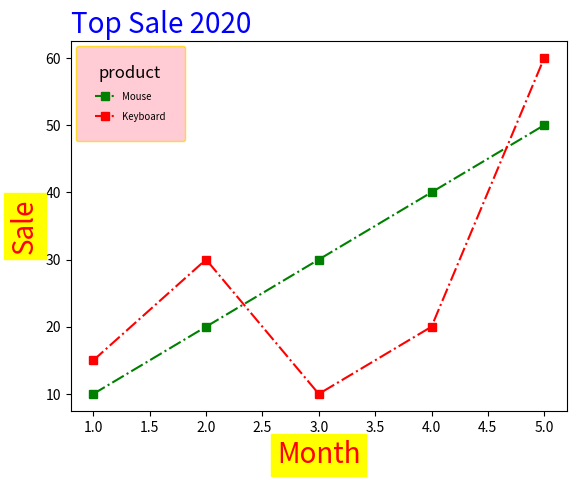

Recreate this plot in Python.
import matplotlib.pyplot as plt
import numpy as np

product1 = [10, 20, 30, 40, 50]
product2 = [15, 30, 10, 20, 60]
month = [1, 2, 3, 4, 5]

plt.plot(month, product1, "gs-.")
plt.plot(month, product2, "rs-.")

data = {"size": 20, "color": "red", "backgroundcolor": "yellow"}
plt.xlabel("Month", data)
plt.ylabel("Sale", data)

config = {"size": 20, "color": "blue"}
plt.title("Top Sale 2020", config, loc="left")

plt.legend(["Mouse", "Keyboard"],
           title="product", title_fontsize="large",
           loc="best",
           fontsize="x-small",
           facecolor="pink", edgecolor="gold",
           borderpad=2,
           labelspacing=1
           )
plt.show()




